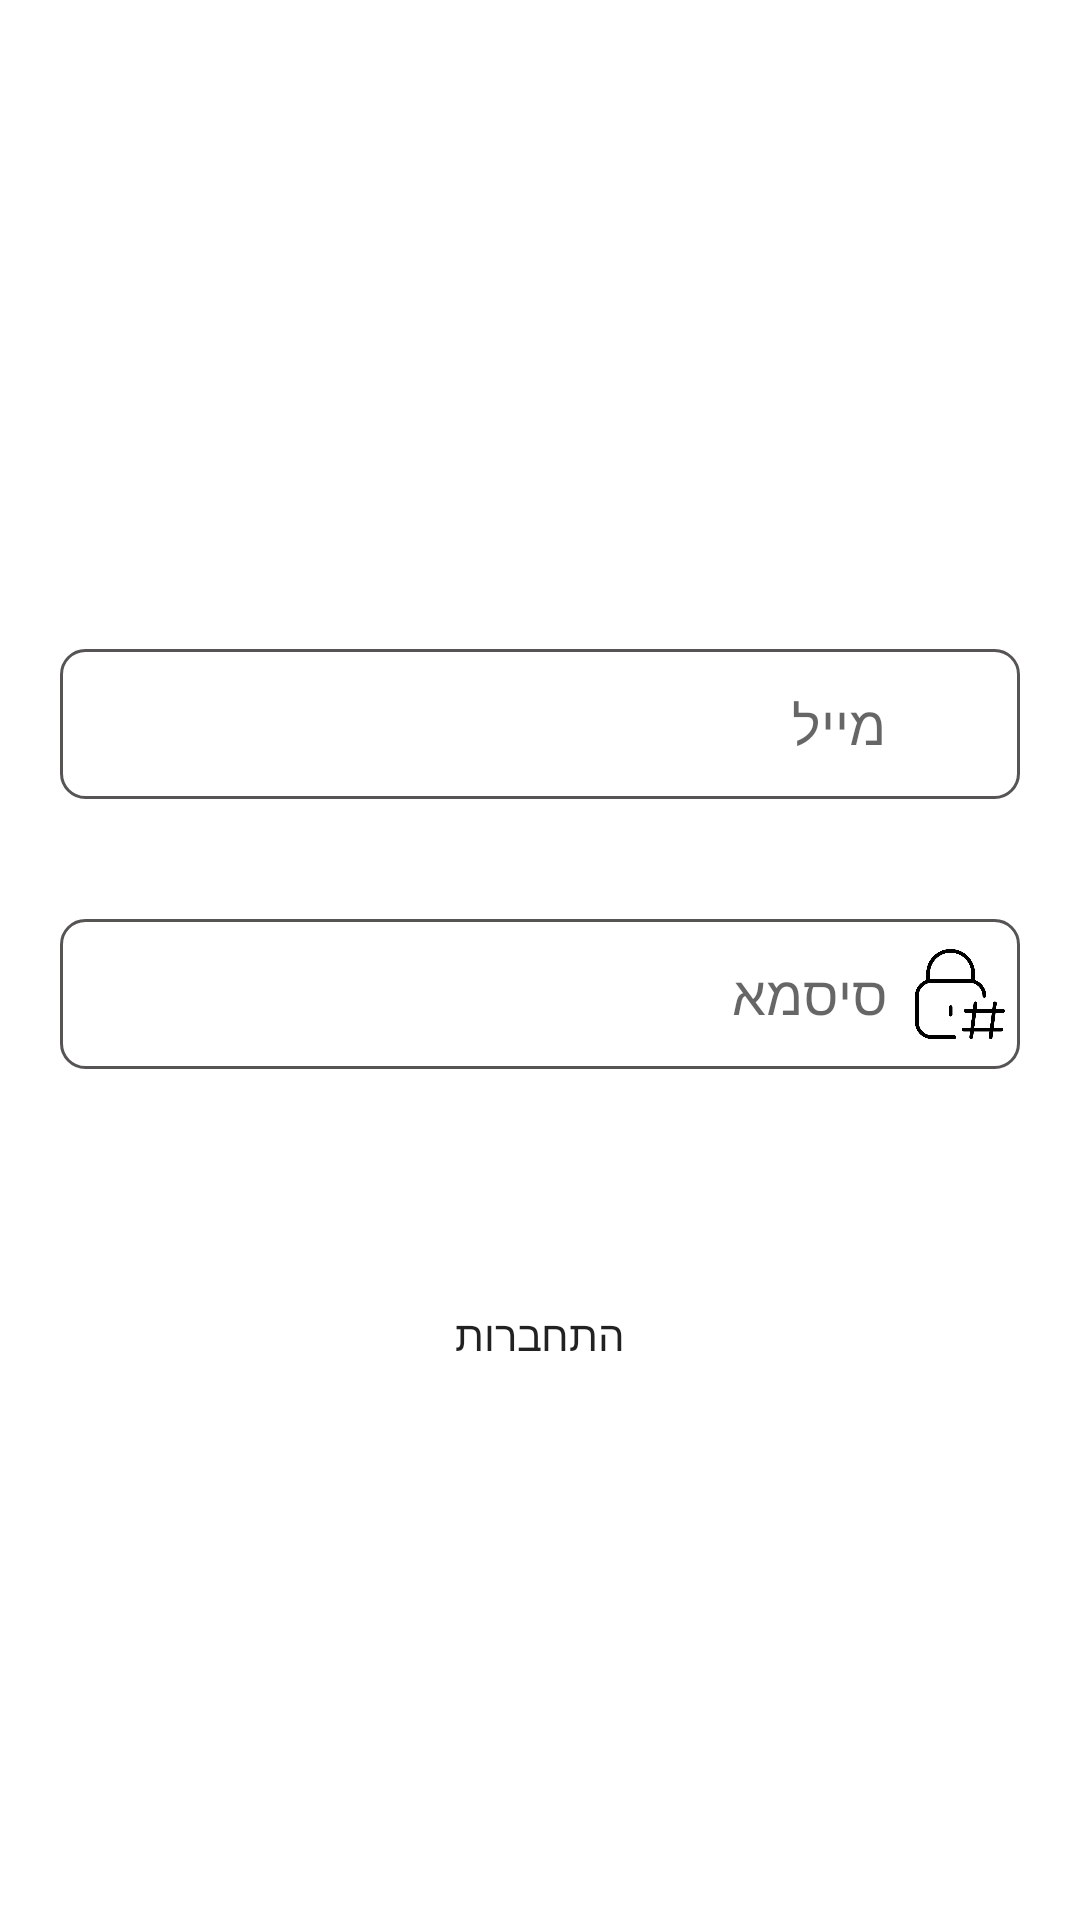

Reconstruct the res/layout file that produces this screen, plus the resources it refers to.
<!-- AndroidManifest.xml: application theme Theme.GroupBuyProject -->
<!-- res/layout/fragment_login_tab.xml -->
<?xml version="1.0" encoding="utf-8"?>
<LinearLayout xmlns:android="http://schemas.android.com/apk/res/android"
    xmlns:tools="http://schemas.android.com/tools"
    android:layout_width="match_parent"
    android:layout_height="match_parent"
    tools:context=".Signup_Login.LoginTabFragment"
    android:orientation="vertical"
    android:gravity="center">

    <LinearLayout
        android:layout_width="match_parent"
        android:layout_height="50dp"
        android:background="@drawable/shape_edit_text"
        android:layout_marginStart="20dp"
        android:layout_marginTop="40dp"
        android:layout_marginEnd="20dp"
        android:gravity="center"
        android:orientation="horizontal"
        android:padding="5dp">

        <EditText
            android:id="@+id/emailLogin"
            style="@style/edit_txt_no_hint_line"
            android:layout_width="0dp"
            android:layout_height="match_parent"
            android:layout_marginEnd="10dp"
            android:layout_weight="1"
            android:hint="מייל"
            android:textAlignment="viewEnd"
            android:inputType="textEmailAddress"
            android:maxLength="19"/>

        <com.google.android.material.imageview.ShapeableImageView
            android:layout_width="30dp"
            android:layout_height="30dp"
            android:src="@drawable/email" />

    </LinearLayout>

    <LinearLayout
        android:layout_width="match_parent"
        android:layout_height="50dp"
        android:background="@drawable/shape_edit_text"
        android:layout_marginStart="20dp"
        android:layout_marginTop="40dp"
        android:layout_marginEnd="20dp"
        android:gravity="center"
        android:orientation="horizontal"
        android:padding="5dp">

        <EditText
            android:id="@+id/passwordLogin"
            style="@style/edit_txt_no_hint_line"
            android:layout_width="0dp"
            android:layout_height="match_parent"
            android:layout_marginEnd="10dp"
            android:layout_weight="1"
            android:hint="סיסמא"
            android:inputType="textPassword"
            android:textAlignment="viewEnd"
            android:maxLength="19"/>

        <com.google.android.material.imageview.ShapeableImageView
            android:layout_width="30dp"
            android:layout_height="30dp"
            android:src="@drawable/lock2" />

    </LinearLayout>


    <androidx.appcompat.widget.AppCompatButton
        android:id="@+id/loginButton"
        android:layout_width="120dp"
        android:layout_height="37dp"
        android:layout_gravity="center"
        android:layout_marginTop="70dp"
        android:background="@drawable/button_background"
        android:text="התחברות" />

</LinearLayout>
<!-- resources referenced by this layout -->
<resources>
  <!-- drawable lock2: png bitmap (drawable, 12884 bytes) -->
  <!-- drawable shape_edit_text (drawable) -->
  <?xml version="1.0" encoding="utf-8"?>
  <shape xmlns:android="http://schemas.android.com/apk/res/android">
      <solid android:color="#FFFFFF" /> 
      <corners android:radius="8dp" /> 
      <stroke
          android:width="1dp"
          android:color="@color/darkGray" />
      
  </shape>
  <style name="edit_txt_no_hint_line">
          <item name="android:background">@android:color/transparent</item>
      </style>
  <style name="Theme.GroupBuyProject" parent="Theme.MaterialComponents.DayNight.NoActionBar">
          
          <item name="colorPrimary">@color/darkGreen</item>
          <item name="colorPrimaryVariant">@color/darkGreen</item>
          <item name="colorOnPrimary">@color/white</item>
          
          <item name="colorSecondary">@color/teal_200</item>
          <item name="colorSecondaryVariant">@color/teal_700</item>
          <item name="colorOnSecondary">@color/black</item>
          
          <item name="android:statusBarColor">?attr/colorPrimaryVariant</item>
          
      </style>
  <color name="darkGray">#575454</color>
  <color name="darkGreen">#578E5A</color>
  <color name="white">#FFFFFFFF</color>
  <color name="teal_200">#FF03DAC5</color>
  <color name="teal_700">#FF018786</color>
  <color name="black">#FF000000</color>
</resources>
